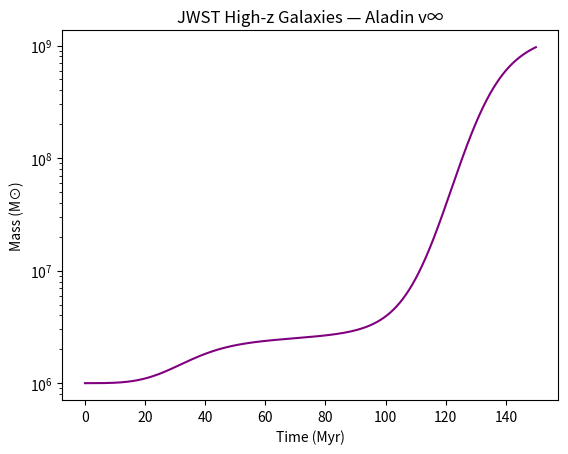

Python code for this plot: (Note: this script raises an exception after producing the figure.)
import numpy as np
import matplotlib.pyplot as plt

t = np.linspace(0, 150, 1000)
P, tau = 96.6, 180
theta, phi, psi = 2.0, 1.5, 3.0
k = 5.8e-7

genie = theta * np.log(1 + t) + phi * np.sin(2 * np.pi * t / P) + psi * np.exp(-t / tau)
M = np.zeros(len(t))
M[0] = 1e6

for i in range(1, len(t)):
    dM = M[i-1] * np.exp(genie[i]) * k * (t[i] - t[i-1])
    M[i] = M[i-1] + dM

print(f"JWST z=20 M = {M[-1]:.2e} M⊙")

plt.plot(t, M, 'purple')
plt.yscale('log')
plt.title('JWST High-z Galaxies — Aladin v∞')
plt.xlabel('Time (Myr)')
plt.ylabel('Mass (M⊙)')
plt.savefig('/content/jwst_highz.png', dpi=300)
plt.show()
